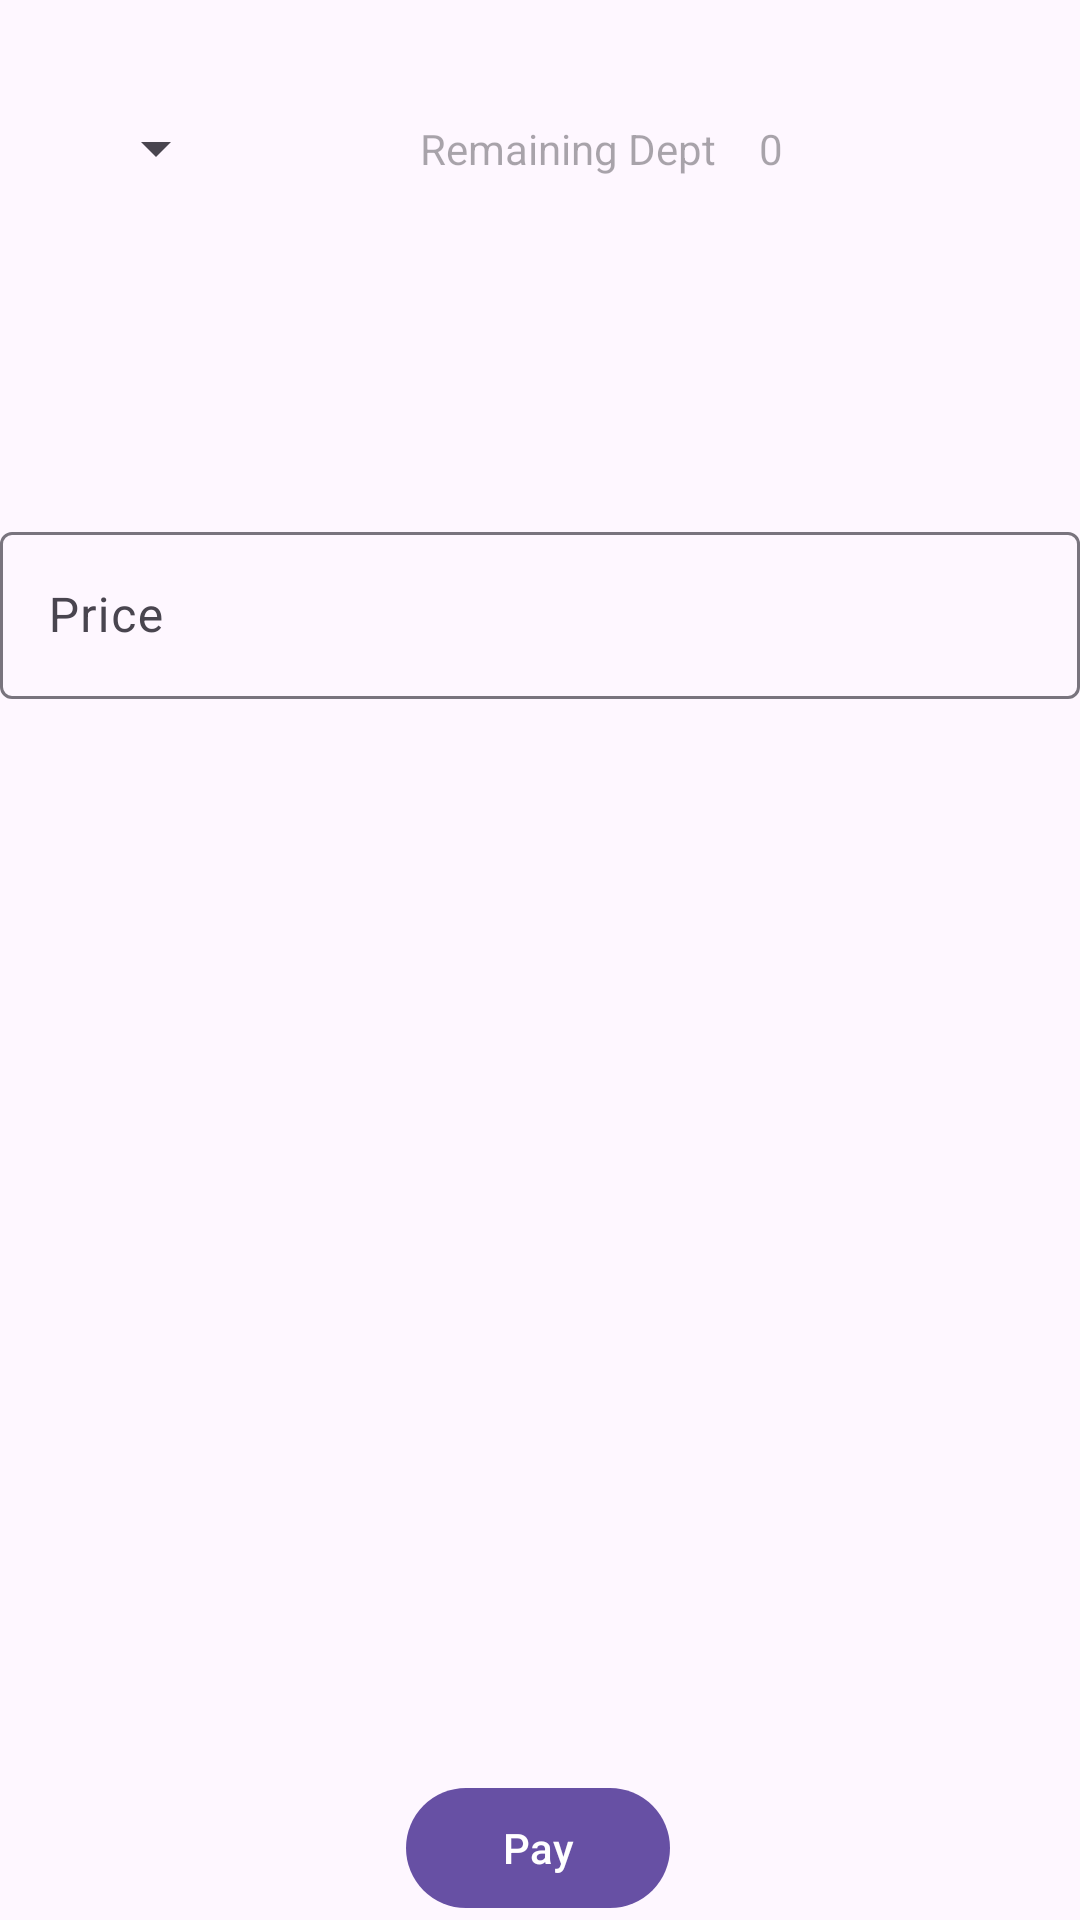

Here is an Android app screen rendered from its layout file. Give the layout XML and the strings, colors and styles it references.
<!-- AndroidManifest.xml: application theme Theme.FarmerApp -->
<!-- res/layout/fragment_add_amount_paid.xml -->
<?xml version="1.0" encoding="utf-8"?>
<androidx.constraintlayout.widget.ConstraintLayout xmlns:android="http://schemas.android.com/apk/res/android"
    xmlns:app="http://schemas.android.com/apk/res-auto"
    xmlns:tools="http://schemas.android.com/tools"
    android:layout_width="match_parent"
    android:layout_height="match_parent"
    tools:context=".presentation.add_amount_paid.AddAmountPaidFragment">

    <Spinner
        android:id="@+id/customerSpinner"
        android:layout_width="wrap_content"
        android:layout_height="wrap_content"
        android:layout_marginStart="28dp"
        app:layout_constraintBottom_toTopOf="@+id/remainingDeptCount"
        app:layout_constraintStart_toStartOf="parent"
        app:layout_constraintTop_toTopOf="parent"
        app:layout_constraintVertical_bias="0.518" />

    <com.google.android.material.textview.MaterialTextView
        android:id="@+id/materialTextView"
        android:layout_width="wrap_content"
        android:layout_height="wrap_content"
        android:layout_marginStart="64dp"
        android:hint="@string/remaining_dept"
        app:layout_constraintBottom_toBottomOf="@+id/customerSpinner"
        app:layout_constraintStart_toEndOf="@+id/customerSpinner"
        app:layout_constraintTop_toTopOf="@+id/customerSpinner" />

    <com.google.android.material.textview.MaterialTextView
        android:id="@+id/remainingDeptText"
        android:layout_width="wrap_content"
        android:layout_height="wrap_content"
        android:hint="0"
        app:layout_constraintBottom_toBottomOf="@+id/materialTextView"
        app:layout_constraintEnd_toEndOf="parent"
        app:layout_constraintHorizontal_bias="0.126"
        app:layout_constraintStart_toEndOf="@+id/materialTextView"
        app:layout_constraintTop_toTopOf="@+id/materialTextView"
        app:layout_constraintVertical_bias="0.0" />

    <androidx.constraintlayout.widget.Guideline
        android:id="@+id/remainingDeptCount"
        android:layout_width="wrap_content"
        android:layout_height="wrap_content"
        android:orientation="horizontal"
        app:layout_constraintGuide_percent="0.15" />

    <com.google.android.material.textfield.TextInputLayout
        android:id="@+id/priceInputLayout"
        style="@style/ThemeOverlay.Material3.AutoCompleteTextView.OutlinedBox"
        android:layout_width="match_parent"
        android:layout_height="wrap_content"
        android:layout_marginTop="76dp"
        android:hint="@string/price"
        app:layout_constraintEnd_toEndOf="parent"
        app:layout_constraintHorizontal_bias="0.498"
        app:layout_constraintStart_toStartOf="parent"
        app:layout_constraintTop_toTopOf="@+id/remainingDeptCount">

        <com.google.android.material.textfield.TextInputEditText
            android:id="@+id/priceInputText"
            android:layout_width="match_parent"
            android:layout_height="wrap_content"
            android:inputType="number" />
    </com.google.android.material.textfield.TextInputLayout>

    <com.google.android.material.button.MaterialButton
        android:id="@+id/pay"
        android:layout_width="wrap_content"
        android:layout_height="wrap_content"
        android:text="Pay"
        app:layout_constraintBottom_toBottomOf="parent"
        app:layout_constraintEnd_toEndOf="parent"
        app:layout_constraintHorizontal_bias="0.498"
        app:layout_constraintStart_toStartOf="parent"
        app:layout_constraintTop_toBottomOf="@+id/textInputLayout3"
        app:layout_constraintVertical_bias="0.164" />

</androidx.constraintlayout.widget.ConstraintLayout>
<!-- resources referenced by this layout -->
<resources>
  <string name="price">Price</string>
  <string name="remaining_dept">Remaining Dept </string>
  <style name="Theme.FarmerApp" parent="Base.Theme.FarmerApp" />
  <style name="Base.Theme.FarmerApp" parent="Theme.Material3.Light">
          
          
      </style>
</resources>
